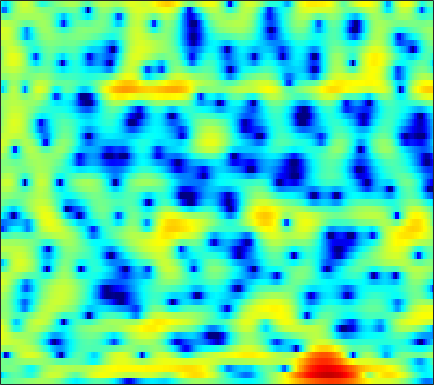

The file beside this chart, header and first rows:
-1.6152, -1.6324, -1.5864, -1.4847, -1.3795, -1.1999, -0.96876, -0.79104, -0.54347, -0.28861, -0.02853, 0.17718, 0.40821, 0.64161, 0.81168, 1.009, 1.1714, 1.2706, 1.3596, 1.3937, 1.3626, 1.3043, 1.1531, 0.91912
-8.097, -6.216, -4.378, -3.108, -2.436, -1.857, -1.579, -1.54, -1.719, -2.13, -2.709, -3.211, -3.822, -4.107, -3.963, -3.248, -2.153, -1.244, -0.08257, 0.9364, 1.775, 2.276, 2.776, 3.087
-0.7228, -0.6011, -0.4084, -0.2476, -0.1992, -0.2153, -0.3715, -0.6009, -1.066, -1.729, -2.577, -3.321, -4.316, -5.035, -5.154, -4.643, -3.569, -2.627, -1.405, -0.3424, 0.5325, 1.072, 1.622, 2.001
-0.2102, -0.5581, -0.8228, -0.8923, -0.8154, -0.5789, -0.256, 7.5606e-06, 0.3185, 0.5825, 0.7655, 0.8603, 0.9334, 0.987, 1.026, 1.06, 1.081, 1.078, 1.022, 0.891, 0.6813, 0.4692, 0.1142, -0.3176
-4.678, -8.38, -18.7, -14.75, -8.472, -4.059, -1.356, 0.06619, 1.478, 2.483, 3.16, 3.513, 3.781, 3.87, 3.828, 3.635, 3.292, 2.938, 2.327, 1.552, 0.5854, -0.3034, -1.721, -3.53
1.734, 1.353, 1.012, 0.929, 1.039, 1.332, 1.734, 2.025, 2.36, 2.612, 2.739, 2.752, 2.652, 2.401, 2.103, 1.569, 0.8795, 0.2567, -0.7234, -1.871, -3.155, -4.177, -5.609, -7.07
3.852, 3.644, 3.376, 3.14, 2.992, 2.818, 2.678, 2.575, 2.429, 2.266, 2.059, 1.855, 1.512, 1.057, 0.6279, -0.09213, -1.005, -1.832, -3.176, -4.81, -6.835, -8.671, -11.78, -15.96
4.477, 4.107, 3.58, 3.032, 2.616, 2.104, 1.685, 1.451, 1.261, 1.17, 1.137, 1.12, 1.055, 0.9005, 0.7065, 0.3063, -0.2666, -0.8212, -1.748, -2.884, -4.232, -5.336, -6.884, -8.331
4.54, 3.858, 2.729, 1.31, 0.05728, -1.818, -3.63, -4.447, -4.248, -2.926, -1.397, -0.3831, 0.6838, 1.443, 1.826, 2.106, 2.133, 2.011, 1.664, 1.132, 0.4198, -0.1913, -1.103, -2.094
3.141, 2.579, 1.51, 0.02189, -1.429, -3.905, -6.751, -8.218, -7.409, -4.941, -2.667, -1.28, 0.1931, 1.313, 1.957, 2.595, 2.994, 3.16, 3.188, 2.996, 2.573, 2.095, 1.229, 0.05044
0.8343, 0.8418, 0.5672, 0.01724, -0.5147, -1.297, -2.051, -2.527, -2.906, -3.003, -2.785, -2.449, -1.795, -0.9716, -0.3233, 0.5285, 1.288, 1.75, 2.21, 2.474, 2.526, 2.42, 2.083, 1.5
0.3376, 0.4075, 0.1966, -0.3252, -0.888, -1.869, -3.124, -4.282, -6.138, -8.348, -10.48, -11.13, -9.738, -7.136, -5.26, -3.136, -1.415, -0.3647, 0.7608, 1.61, 2.222, 2.53, 2.772, 2.846
0.8414, 0.6409, 0.178, -0.5193, -1.213, -2.363, -3.802, -5.094, -7.135, -9.512, -11.8, -12.57, -11.41, -8.976, -7.148, -4.981, -3.154, -1.987, -0.6579, 0.4316, 1.305, 1.837, 2.396, 2.797
1.747, 1.388, 0.7699, -0.01986, -0.7376, -1.84, -3.072, -4.047, -5.357, -6.545, -7.402, -7.729, -7.675, -7.058, -6.323, -5.101, -3.8, -2.83, -1.62, -0.5271, 0.4134, 1.024, 1.706, 2.249
3.069, 2.653, 1.96, 1.096, 0.3321, -0.879, -2.342, -3.633, -5.637, -8.082, -10.93, -12.94, -13.61, -11.43, -9.359, -6.918, -4.912, -3.656, -2.251, -1.087, -0.1127, 0.5113, 1.226, 1.812
3.892, 3.518, 2.928, 2.226, 1.608, 0.6159, -0.6142, -1.719, -3.513, -5.72, -8.298, -10.05, -10.72, -9.142, -7.553, -5.663, -4.202, -3.338, -2.417, -1.682, -1.041, -0.5907, -0.004953, 0.5762
2.999, 2.748, 2.524, 2.361, 2.229, 1.997, 1.642, 1.285, 0.6905, 0.02705, -0.6344, -1.068, -1.507, -1.779, -1.922, -2.107, -2.372, -2.669, -3.205, -3.818, -4.306, -4.398, -3.966, -2.978
-2.686, -2.774, -1.518, 0.1158, 1.163, 2.215, 2.901, 3.195, 3.347, 3.287, 3.051, 2.767, 2.273, 1.626, 1.031, 0.0435, -1.236, -2.467, -4.665, -7.9, -13.54, -23.67, -16.73, -9.232
-8.017, -7.825, -4.346, -1.371, 0.261, 1.818, 2.838, 3.335, 3.714, 3.808, 3.663, 3.413, 2.892, 2.157, 1.473, 0.3517, -1.004, -2.151, -3.836, -5.56, -7.022, -7.652, -7.551, -6.485
0.8806, 0.7919, 1.012, 1.457, 1.866, 2.386, 2.787, 2.994, 3.138, 3.096, 2.872, 2.588, 2.037, 1.287, 0.59, -0.5435, -1.915, -3.091, -4.852, -6.745, -8.543, -9.476, -9.678, -8.622
2.648, 2.508, 2.406, 2.412, 2.448, 2.502, 2.551, 2.56, 2.497, 2.354, 2.103, 1.829, 1.348, 0.7129, 0.1115, -0.8677, -2.117, -3.299, -5.297, -8.051, -12.21, -17.1, -19.64, -12.47
1.692, 1.49, 1.31, 1.235, 1.212, 1.206, 1.205, 1.181, 1.09, 0.9562, 0.7747, 0.6099, 0.3647, 0.0851, -0.1627, -0.5483, -1.033, -1.482, -2.169, -2.919, -3.579, -3.866, -3.802, -3.212
-2.377, -2.666, -2.688, -2.462, -2.212, -1.891, -1.71, -1.672, -1.727, -1.945, -2.222, -2.392, -2.468, -2.279, -1.956, -1.394, -0.7766, -0.3458, 0.1396, 0.5273, 0.8491, 1.069, 1.371, 1.679
-14.21, -14.65, -11.37, -8.647, -7.289, -6.145, -5.541, -5.381, -5.556, -6.258, -7.635, -9.171, -11.24, -10.52, -8.036, -4.684, -2.07, -0.5467, 1.011, 2.154, 2.966, 3.401, 3.784, 3.986
-11.09, -11.72, -11.27, -10.56, -10.13, -9.837, -9.382, -8.948, -8.474, -8.297, -8.795, -9.639, -10.72, -9.611, -7.216, -3.869, -1.126, 0.4772, 2.129, 3.31, 4.097, 4.462, 4.663, 4.587
-5.187, -6.226, -7.878, -10.2, -12.87, -19.34, -23.34, -15.92, -10.67, -7.652, -5.665, -4.517, -3.208, -1.929, -0.911, 0.4715, 1.762, 2.619, 3.549, 4.201, 4.555, 4.622, 4.447, 3.944
-2.233, -2.976, -4.126, -5.494, -6.534, -7.638, -7.775, -7.117, -5.648, -4.035, -2.565, -1.586, -0.4177, 0.6347, 1.341, 2.185, 2.897, 3.332, 3.754, 3.969, 3.944, 3.751, 3.249, 2.432
-0.4931, -0.7725, -1.204, -1.629, -1.91, -2.161, -2.215, -2.104, -1.77, -1.285, -0.7061, -0.2408, 0.3972, 1.026, 1.472, 1.998, 2.427, 2.658, 2.824, 2.805, 2.583, 2.272, 1.649, 0.7954
0.6197, 0.623, 0.535, 0.39, 0.2329, 0.01057, -0.2201, -0.3751, -0.5307, -0.6087, -0.5448, -0.3875, -0.04161, 0.4101, 0.7947, 1.295, 1.709, 1.929, 2.058, 1.976, 1.666, 1.287, 0.5892, -0.2977
1.74, 1.987, 2.138, 2.08, 1.901, 1.476, 0.8375, 0.2191, -0.7615, -1.799, -2.626, -2.855, -2.437, -1.402, -0.4964, 0.626, 1.498, 1.95, 2.27, 2.248, 1.878, 1.374, 0.3955, -0.9293
2.29, 2.787, 3.163, 3.195, 3.01, 2.436, 1.45, 0.3623, -1.725, -5.021, -11.19, -23.14, -11.39, -4.958, -2.233, 0.1638, 1.694, 2.422, 2.945, 3.009, 2.633, 2.048, 0.8345, -0.9838
0.9069, 1.489, 1.952, 2.105, 2.018, 1.656, 1.003, 0.3282, -0.8092, -2.107, -3.234, -3.607, -3.138, -1.891, -0.8288, 0.4386, 1.406, 1.913, 2.285, 2.321, 2.031, 1.596, 0.7315, -0.4516
-0.2315, 0.1834, 0.5113, 0.6375, 0.6033, 0.4514, 0.2012, -0.008757, -0.2955, -0.5074, -0.5924, -0.5459, -0.32, 0.06793, 0.4054, 0.8522, 1.222, 1.422, 1.556, 1.522, 1.316, 1.056, 0.5752, -0.02805
-0.05631, 0.02957, -0.02885, -0.2548, -0.4817, -0.793, -1.01, -1.065, -0.9628, -0.6971, -0.3307, -0.02494, 0.3765, 0.7364, 0.9685, 1.213, 1.363, 1.411, 1.4, 1.304, 1.132, 0.9631, 0.6873, 0.3577
1.268, 0.9245, 0.1745, -0.9471, -1.988, -3.5, -4.56, -4.603, -3.611, -2.172, -0.8361, -0.01736, 0.8049, 1.332, 1.562, 1.679, 1.626, 1.5, 1.258, 0.9983, 0.7774, 0.6556, 0.5642, 0.5187
3.229, 2.709, 1.569, -0.2409, -2.283, -6.576, -15.27, -15.27, -6.784, -2.691, -0.3192, 0.8023, 1.711, 2.108, 2.122, 1.817, 1.2, 0.5752, -0.4059, -1.371, -2.018, -2.127, -1.739, -0.9829
3.561, 3.414, 2.95, 2.198, 1.49, 0.5181, -0.1501, -0.2508, 0.1537, 0.8382, 1.444, 1.722, 1.777, 1.458, 0.9629, -0.05096, -1.533, -3.012, -5.646, -9.581, -15.82, -17.03, -10.52, -6.213
2.225, 2.614, 2.936, 3.05, 3.038, 2.932, 2.789, 2.683, 2.522, 2.318, 1.98, 1.606, 0.8901, -0.1288, -1.096, -2.658, -4.509, -6.045, -8.186, -10.23, -11.54, -11.38, -9.654, -7.275
1.046, 1.858, 2.68, 3.246, 3.522, 3.721, 3.741, 3.649, 3.378, 2.918, 2.244, 1.568, 0.4095, -1.101, -2.502, -4.779, -7.524, -9.803, -12.46, -13.14, -11.78, -10.3, -8.32, -6.495
0.4069, 1.374, 2.39, 3.132, 3.521, 3.85, 3.96, 3.901, 3.646, 3.168, 2.46, 1.754, 0.5477, -1.002, -2.458, -4.902, -8.122, -11.32, -16.59, -16.91, -12.5, -9.98, -7.539, -5.757
0.07898, 0.9738, 1.933, 2.647, 3.034, 3.369, 3.511, 3.493, 3.308, 2.941, 2.39, 1.853, 0.9723, -0.09186, -1.012, -2.373, -3.78, -4.76, -5.764, -6.188, -6.052, -5.701, -5.098, -4.481
0.2726, 0.9196, 1.624, 2.166, 2.477, 2.743, 2.86, 2.857, 2.728, 2.48, 2.116, 1.786, 1.27, 0.6739, 0.1973, -0.4674, -1.147, -1.639, -2.24, -2.75, -3.172, -3.429, -3.719, -3.97
0.8708, 1.174, 1.564, 1.921, 2.14, 2.34, 2.397, 2.347, 2.175, 1.918, 1.637, 1.44, 1.216, 1.031, 0.9, 0.7042, 0.4277, 0.1514, -0.3192, -0.9442, -1.719, -2.415, -3.481, -4.634
0.6916, 0.6517, 0.9813, 1.536, 1.919, 2.271, 2.314, 2.108, 1.562, 0.8073, 0.1128, -0.1671, -0.02081, 0.5824, 1.109, 1.704, 2.064, 2.129, 1.91, 1.313, 0.2885, -0.8266, -2.884, -5.875
-6.311, -7.425, -3.881, -0.652, 0.9056, 2.019, 2.233, 1.825, 0.4159, -2.295, -7.219, -12.18, -7.595, -2.358, 0.06099, 2.128, 3.332, 3.819, 3.995, 3.705, 2.94, 2.063, 0.467, -1.617
-3.982, -4.507, -3.083, -1.139, 0.01896, 0.9357, 1.163, 0.9103, 0.02171, -1.435, -3.039, -3.721, -3.121, -1.496, -0.2596, 1.089, 2.003, 2.428, 2.691, 2.634, 2.295, 1.884, 1.156, 0.3453
0.5496, 0.4879, 0.6453, 0.9824, 1.23, 1.467, 1.504, 1.377, 1.037, 0.5888, 0.1376, -0.1079, -0.266, -0.221, -0.09557, 0.1137, 0.3348, 0.4627, 0.5658, 0.5469, 0.4032, 0.193, -0.211, -0.7368
1.599, 1.855, 2.205, 2.53, 2.709, 2.835, 2.805, 2.669, 2.342, 1.877, 1.292, 0.7982, 0.08783, -0.6102, -1.071, -1.534, -1.738, -1.713, -1.538, -1.319, -1.21, -1.258, -1.526, -2.089
1.035, 1.94, 2.915, 3.612, 3.957, 4.198, 4.181, 4.008, 3.561, 2.846, 1.863, 0.9173, -0.6436, -2.605, -4.31, -6.487, -7.368, -6.637, -4.924, -3.374, -2.385, -2.011, -1.979, -2.524
-0.3581, 1.232, 2.744, 3.705, 4.151, 4.432, 4.394, 4.176, 3.63, 2.787, 1.634, 0.5174, -1.365, -3.993, -6.683, -11.79, -14.89, -11.12, -6.806, -4.164, -2.562, -1.868, -1.527, -1.711
0.4265, 1.391, 2.371, 3.011, 3.274, 3.343, 3.131, 2.798, 2.153, 1.323, 0.3291, -0.485, -1.643, -2.779, -3.56, -4.289, -4.464, -4.151, -3.369, -2.465, -1.669, -1.229, -0.8911, -0.8399
1.928, 2.31, 2.648, 2.781, 2.725, 2.425, 1.86, 1.267, 0.2853, -0.8485, -2.003, -2.755, -3.462, -3.7, -3.621, -3.271, -2.741, -2.289, -1.658, -1.065, -0.5971, -0.3367, -0.09524, -0.02197
3.219, 3.328, 3.337, 3.14, 2.84, 2.215, 1.272, 0.3186, -1.361, -3.618, -6.513, -8.874, -10.34, -8.491, -6.509, -4.296, -2.622, -1.671, -0.6988, -0.0156, 0.4264, 0.6142, 0.6869, 0.6074
3.756, 3.715, 3.567, 3.276, 2.946, 2.316, 1.409, 0.4998, -1.119, -3.36, -6.439, -9.209, -11.04, -8.262, -5.819, -3.307, -1.549, -0.5823, 0.3209, 0.8714, 1.138, 1.161, 0.937, 0.4686
2.668, 2.492, 2.275, 2.115, 1.995, 1.777, 1.45, 1.105, 0.5109, -0.2131, -0.9238, -1.339, -1.53, -1.296, -0.8854, -0.23, 0.403, 0.7928, 1.151, 1.312, 1.24, 1.026, 0.5153, -0.3561
-0.631, -1.18, -1.394, -1.035, -0.5579, 0.1337, 0.7208, 1.045, 1.323, 1.462, 1.502, 1.502, 1.49, 1.486, 1.491, 1.505, 1.503, 1.467, 1.382, 1.228, 0.9666, 0.683, 0.1814, -0.5529
-7.876, -12.36, -11.91, -6.957, -4.385, -1.956, -0.2603, 0.6889, 1.616, 2.244, 2.602, 2.727, 2.7, 2.513, 2.261, 1.826, 1.309, 0.9186, 0.4545, 0.09945, -0.1022, -0.1922, -0.3201, -0.4349
-4.534, -6.333, -6.853, -5.444, -3.987, -2.109, -0.3956, 0.7188, 1.941, 2.806, 3.302, 3.422, 3.259, 2.711, 2.055, 0.8465, -0.6802, -1.9, -3.338, -4.022, -3.759, -3.19, -2.341, -1.561
